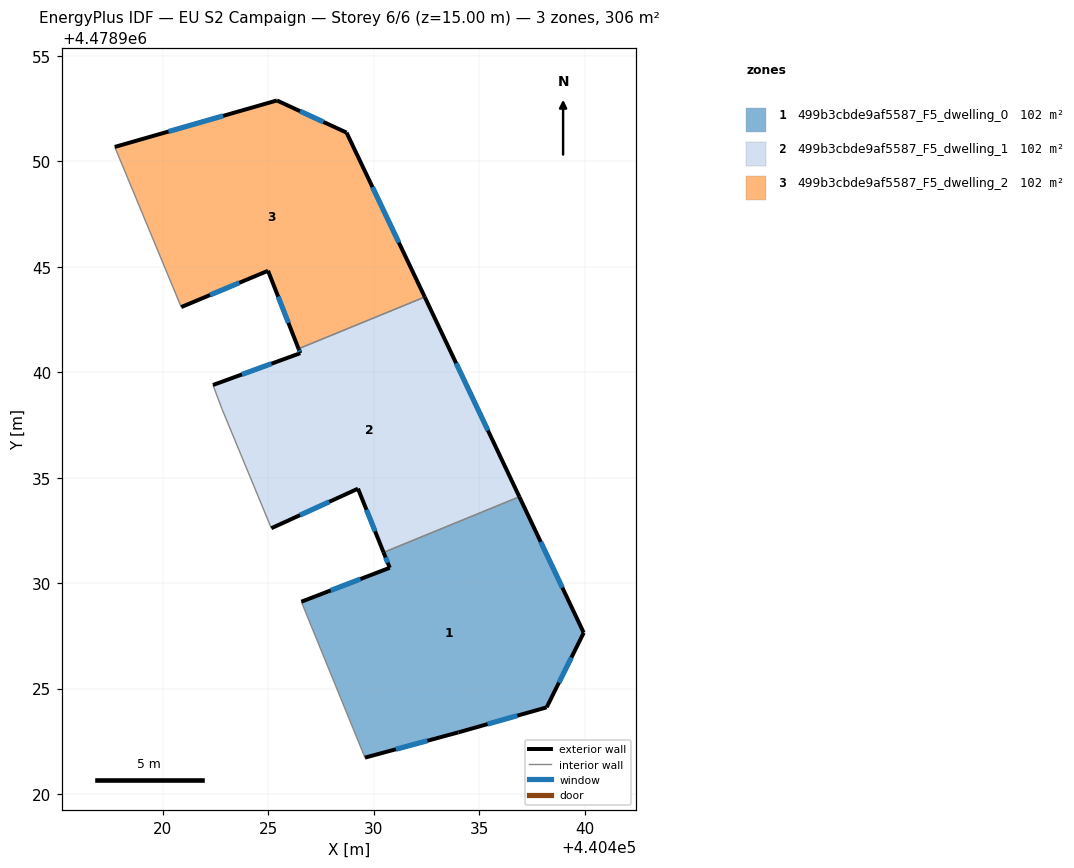
=== STOREY PLAN SPEC (per zone: floor XY polygon, exterior-wall plan segments, windows/doors) ===
zone 1: 499b3cbde9af5587_F5_dwelling_0  (102.1 m²)
  floor: (440436.91, 4478934.10) (440439.96, 4478927.64) (440438.20, 4478924.11) (440434.01, 4478922.92) (440429.58, 4478921.72) (440426.57, 4478929.12) (440430.76, 4478930.73) (440430.47, 4478931.46)
  exterior wall: (440439.96, 4478927.64) – (440436.91, 4478934.10)  [7.1 m]
    window: (440438.95, 4478929.78) – (440437.92, 4478931.96)  [2.4 m²]
  exterior wall: (440438.20, 4478924.11) – (440439.96, 4478927.64)  [4.0 m]
    window: (440438.78, 4478925.28) – (440439.38, 4478926.47)  [1.3 m²]
  exterior wall: (440434.01, 4478922.92) – (440438.20, 4478924.11)  [4.4 m]
    window: (440435.40, 4478923.31) – (440436.81, 4478923.71)  [1.5 m²]
  exterior wall: (440429.59, 4478921.72) – (440434.01, 4478922.92)  [4.6 m]
    window: (440431.05, 4478922.12) – (440432.55, 4478922.52)  [1.6 m²]
  exterior wall: (440430.76, 4478930.73) – (440426.57, 4478929.12)  [4.5 m]
    window: (440429.37, 4478930.19) – (440427.96, 4478929.65)  [1.5 m²]
  exterior wall: (440430.47, 4478931.46) – (440430.76, 4478930.73)  [0.8 m]
    window: (440430.56, 4478931.21) – (440430.66, 4478930.97)  [0.3 m²]
  interior walls: 2
zone 2: 499b3cbde9af5587_F5_dwelling_1  (102.1 m²)
  floor: (440432.42, 4478943.57) (440436.91, 4478934.10) (440430.47, 4478931.46) (440429.25, 4478934.48) (440425.14, 4478932.60) (440422.80, 4478938.27) (440422.38, 4478939.40) (440426.52, 4478940.91) (440426.43, 4478941.12)
  exterior wall: (440426.52, 4478940.91) – (440422.38, 4478939.40)  [4.4 m]
    window: (440425.14, 4478940.41) – (440423.75, 4478939.90)  [1.5 m²]
  exterior wall: (440426.43, 4478941.12) – (440426.52, 4478940.91)  [0.2 m]
    window: (440426.46, 4478941.05) – (440426.49, 4478940.98)  [0.1 m²]
  exterior wall: (440436.91, 4478934.10) – (440432.42, 4478943.57)  [10.5 m]
    window: (440435.42, 4478937.24) – (440433.91, 4478940.43)  [3.6 m²]
  exterior wall: (440429.25, 4478934.48) – (440430.47, 4478931.46)  [3.3 m]
    window: (440429.66, 4478933.48) – (440430.06, 4478932.46)  [1.1 m²]
  exterior wall: (440425.14, 4478932.60) – (440429.25, 4478934.48)  [4.5 m]
    window: (440426.51, 4478933.22) – (440427.89, 4478933.86)  [1.5 m²]
  interior walls: 4
zone 3: 499b3cbde9af5587_F5_dwelling_2  (102.1 m²)
  floor: (440428.71, 4478951.37) (440432.42, 4478943.57) (440426.43, 4478941.12) (440424.99, 4478944.82) (440420.87, 4478943.09) (440417.72, 4478950.69) (440425.41, 4478952.89)
  exterior wall: (440425.41, 4478952.89) – (440417.72, 4478950.69)  [8.0 m]
    window: (440422.86, 4478952.16) – (440420.27, 4478951.42)  [2.7 m²]
  exterior wall: (440428.71, 4478951.37) – (440425.41, 4478952.89)  [3.6 m]
    window: (440427.62, 4478951.87) – (440426.50, 4478952.39)  [1.2 m²]
  exterior wall: (440432.42, 4478943.57) – (440428.71, 4478951.37)  [8.6 m]
    window: (440431.19, 4478946.15) – (440429.94, 4478948.78)  [2.9 m²]
  exterior wall: (440424.99, 4478944.82) – (440426.43, 4478941.12)  [4.0 m]
    window: (440425.47, 4478943.59) – (440425.95, 4478942.34)  [1.4 m²]
  exterior wall: (440420.87, 4478943.09) – (440424.99, 4478944.82)  [4.5 m]
    window: (440422.23, 4478943.66) – (440423.62, 4478944.24)  [1.5 m²]
  interior walls: 2

=== DERIVED (storey summary) ===
Building: EU S2 Campaign
Storey: 6 of 6  (floor level z = 15.00 m)
Storey gross floor area: 306.4 m²
Zones on this storey: 3
  - 499b3cbde9af5587_F5_dwelling_0: floor 102.1 m²; exterior wall 25.3 m (75.9 m²); 6 window(s) 8.6 m²; WWR 11.4%
  - 499b3cbde9af5587_F5_dwelling_1: floor 102.1 m²; exterior wall 22.9 m (68.7 m²); 5 window(s) 7.8 m²; WWR 11.4%
  - 499b3cbde9af5587_F5_dwelling_2: floor 102.1 m²; exterior wall 28.7 m (86.1 m²); 5 window(s) 9.8 m²; WWR 11.4%
Zone adjacency (shared interzone walls):
  - 499b3cbde9af5587_F5_dwelling_0 ↔ 499b3cbde9af5587_F5_dwelling_1
  - 499b3cbde9af5587_F5_dwelling_1 ↔ 499b3cbde9af5587_F5_dwelling_2